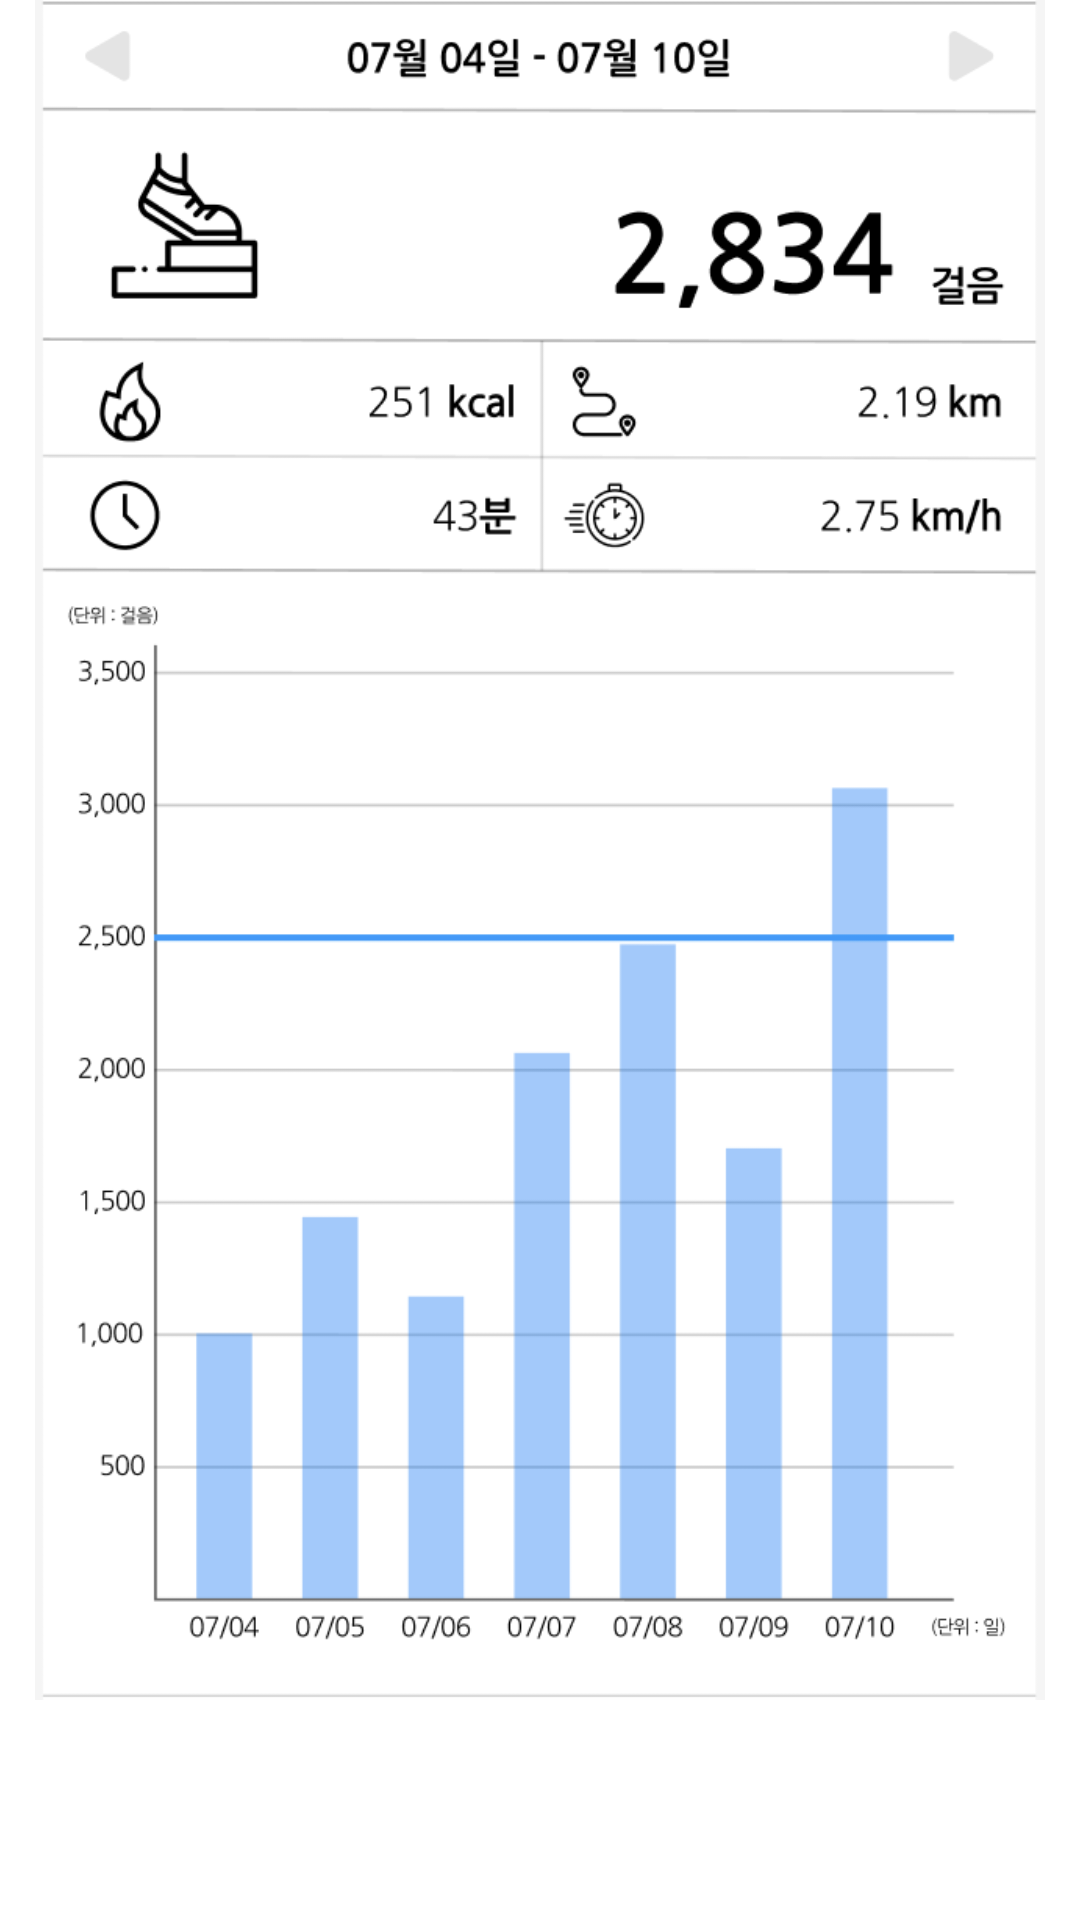

Produce the Android XML layout that renders to this screen, including the resource entries it uses.
<!-- AndroidManifest.xml: application theme Mytheme -->
<!-- res/layout/fragment_week.xml -->
<?xml version="1.0" encoding="utf-8"?>
<androidx.constraintlayout.widget.ConstraintLayout xmlns:android="http://schemas.android.com/apk/res/android"
    android:layout_width="match_parent"
    android:layout_height="match_parent"
    xmlns:app="http://schemas.android.com/apk/res-auto">

    <ImageView
        android:layout_width="match_parent"
        android:layout_height="1700px"
        app:layout_constraintStart_toStartOf="parent"
        app:layout_constraintEnd_toEndOf="parent"
        app:layout_constraintTop_toTopOf="parent"
        android:src="@drawable/detail_week"/>


</androidx.constraintlayout.widget.ConstraintLayout>
<!-- resources referenced by this layout -->
<resources>
  <!-- drawable detail_week: png bitmap (drawable-v24, 70611 bytes) -->
  <style name="Mytheme" parent="Theme.MaterialComponents.DayNight.NoActionBar">
          
          <item name="android:windowTranslucentStatus">true</item>
          
          <item name="colorPrimary">@color/purple_500</item>
          <item name="colorPrimaryVariant">@color/purple_700</item>
          <item name="colorOnPrimary">@color/white</item>
          
          <item name="colorSecondary">@color/teal_200</item>
          <item name="colorSecondaryVariant">@color/teal_700</item>
          <item name="colorOnSecondary">@color/black</item>
          
          <item name="android:statusBarColor" tools:targetApi="l">?attr/colorPrimaryVariant</item>
          
      </style>
  <color name="purple_500">#FF6200EE</color>
  <color name="purple_700">#FF3700B3</color>
  <color name="white">#FFFFFFFF</color>
  <color name="teal_200">#FF03DAC5</color>
  <color name="teal_700">#FF018786</color>
  <color name="black">#FF000000</color>
</resources>
